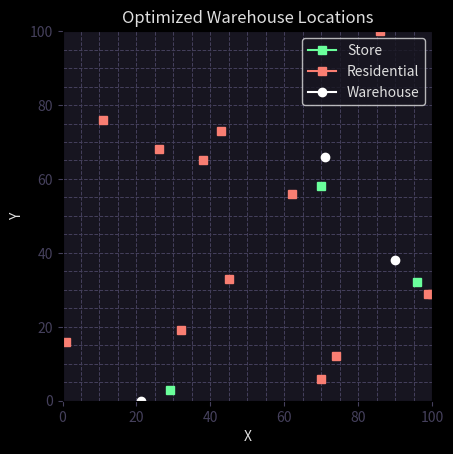

Generate this figure with matplotlib:
import random
import math
import matplotlib.pyplot as plt

# User defined parameters
x_bounds = [0, 100]  # Boundaries for x-coordinates
y_bounds = [0, 100]  # Boundaries for y-coordinates
num_warehouses = 3   # Number of warehouses to optimize
num_particles = 500  # Number of particles in the swarm
num_iterations = 1000  # Number of optimization iterations
i_weight = 0.7  # Inertia weight: controls the impact of the previous velocity
m_weight = 1.5  # Memory weight: controls the particle's tendency to return to its best known position
s_weight = 1.5  # Social weight: controls the influence of the global best position

# Generate random store and residential locations
num_stores = 3
num_residential = 13
store_locations = [[random.randint(*x_bounds), random.randint(*y_bounds)] for _ in range(num_stores)]
residential_locations = [[random.randint(*x_bounds), random.randint(*y_bounds)] for _ in range(num_residential)]

# Or use predefined store and residential locations used in the video
# store_locations = [
#     [20,20],
#     [20,80],
#     [80,20],
#     [80,80]
# ]
# residential_locations = [
#     [15,10],
#     [30,90],
#     [10,35],
#     [50,40]
# ]

def distance(p1, p2):
    """Calculate Euclidean distance between two points."""
    return math.sqrt((p1[0] - p2[0])**2 + (p1[1] - p2[1])**2)

def fitness_function(*warehouse_locations):
    """
    Calculate the fitness of a given warehouse configuration.
    
    The fitness is determined by maximizing the minimum distance from residential areas
    while minimizing the maximum distance to stores.
    """
    # Reshape the input into pairs of (x, y) coordinates
    warehouse_locations = zip(warehouse_locations[0::2], warehouse_locations[1::2])
    
    store_distances = []
    residential_distances = []
    
    # Calculate distances from each warehouse to all stores and residential areas
    for warehouse in warehouse_locations:
        store_distances.append([distance(warehouse, store) for store in store_locations])
        residential_distances.append([distance(warehouse, res) for res in residential_locations])
    
    # For each store, find the distance to the nearest warehouse
    min_store_distances = [min(dists) for dists in zip(*store_distances)]
    # For each residential area, find the distance to the nearest warehouse
    min_residential_distances = [min(dists) for dists in zip(*residential_distances)]
    
    # Calculate fitness: maximize min distance from residential while minimizing max distance to stores
    fitness = min(min_residential_distances) - max(min_store_distances)
    return fitness

class Particle:
    """
    Represents a single particle in the swarm.
    Each particle has a position, velocity, and memory of its best position.
    """
    def __init__(self, bounds):
        # Initialize particle with random position and velocity within bounds
        self.position = [random.uniform(bound[0], bound[1]) for bound in bounds]
        self.velocity = [random.uniform(-1, 1) for _ in bounds]
        self.best_position = self.position[:]
        self.best_fitness = fitness_function(*self.position)
        
    def update_velocity(self, global_best_position, i_weight, m_weight, s_weight):
        """Update the particle's velocity based on inertia, memory, and social influence."""
        for x in range(len(self.position)):
            inertia = i_weight * self.velocity[x]
            memory = m_weight * random.random() * (self.best_position[x] - self.position[x])
            social = s_weight * random.random() * (global_best_position[x] - self.position[x])
            self.velocity[x] = inertia + memory + social
    
    def update_position(self, bounds):
        """Update the particle's position based on its velocity, keeping it within bounds."""
        for x in range(len(self.position)):
            self.position[x] += self.velocity[x]
            self.position[x] = max(bounds[x][0], min(self.position[x], bounds[x][1]))
        
        # Evaluate fitness of new position
        fitness = fitness_function(*self.position)
        if fitness > self.best_fitness:
            self.best_fitness = fitness
            self.best_position = self.position[:]

class Swarm:
    """
    Represents the entire swarm of particles.
    Manages the global best position and coordinates the optimization process.
    """
    def __init__(self, num_particles, bounds, i_weight=0.7, m_weight=1.5, s_weight=1.5):
        self.i_weight = i_weight
        self.m_weight = m_weight
        self.s_weight = s_weight
        self.bounds = bounds
        self.particles = [Particle(self.bounds) for _ in range(num_particles)]
        self.global_best_position = self.particles[0].position[:]
        self.global_best_fitness = self.particles[0].best_fitness
        
    def optimize(self, iterations):
        """Run the optimization process for a given number of iterations."""
        for _ in range(iterations):
            for particle in self.particles:
                particle.update_velocity(self.global_best_position, self.i_weight, self.m_weight, self.s_weight)
                particle.update_position(self.bounds)
                # Update global best if necessary
                if particle.best_fitness > self.global_best_fitness:
                    print(f'Fit: {particle.best_fitness}')
                    self.global_best_fitness = particle.best_fitness
                    self.global_best_position = particle.best_position[:]

def plot_results(x_bounds, y_bounds, store_locations, residential_locations, warehouse_locations):
    fig, ax = plt.subplots()
    fig.patch.set_facecolor('#000000')
    ax.set_xlim(x_bounds[0], x_bounds[1])
    ax.set_ylim(y_bounds[0], y_bounds[1])
    ax.set_aspect('equal', adjustable='box')

    # Set the background color
    ax.set_facecolor('#171520')

    # Set color of all text, labels, and ticks
    ax.tick_params(axis='both', colors='#45405c')
    ax.xaxis.label.set_color('#45405c')
    ax.yaxis.label.set_color('#45405c')
    plt.title("Optimized Warehouse Locations", color='#dfdfdf')

    # Change grid color and style
    ax.grid(True, which='both', linestyle='--', linewidth=0.7, color='#45405c')
    ax.minorticks_on()

    # Helper function to manage legend entries
    handles, labels = [], []

    def add_plot(x, y, marker, color, label, handles, labels):
        if label not in labels:
            labels.append(label)
            line, = ax.plot(x, y, marker=marker, markersize=6, color=color, label=label)
            handles.append(line)
        else:
            ax.plot(x, y, marker=marker, markersize=6, color=color)

    # Plot stores with a specific green color
    for store in store_locations:
        add_plot(store[0], store[1], 's', '#6AFF9B', 'Store', handles, labels)

    # Plot residential areas with a specific red color
    for res in residential_locations:
        add_plot(res[0], res[1], 's', '#f97e72', 'Residential', handles, labels)

    # Plot the final warehouse locations
    for warehouse in warehouse_locations:
        add_plot(warehouse[0], warehouse[1], 'o', '#FFFFFF', 'Warehouse', handles, labels)

    plt.xlabel("X", color='#dfdfdf')
    plt.ylabel("Y", color='#dfdfdf')
    ax.legend(handles=handles, loc='best', facecolor='#171520', edgecolor='#dfdfdf', fontsize='medium', labelcolor='#dfdfdf')
    plt.show()

# Set up the optimization problem
bounds = [x_bounds, y_bounds] * num_warehouses
swarm = Swarm(num_particles, bounds, i_weight, m_weight, s_weight)

# Run the optimization
swarm.optimize(num_iterations)

# Extract the optimized warehouse locations
warehouse_locations = [(swarm.global_best_position[i], swarm.global_best_position[i+1]) for i in range(0, len(swarm.global_best_position), 2)]

# Plot the results
plot_results(x_bounds, y_bounds, store_locations, residential_locations, warehouse_locations)


# Run Command: python particle_swarm_v1.py